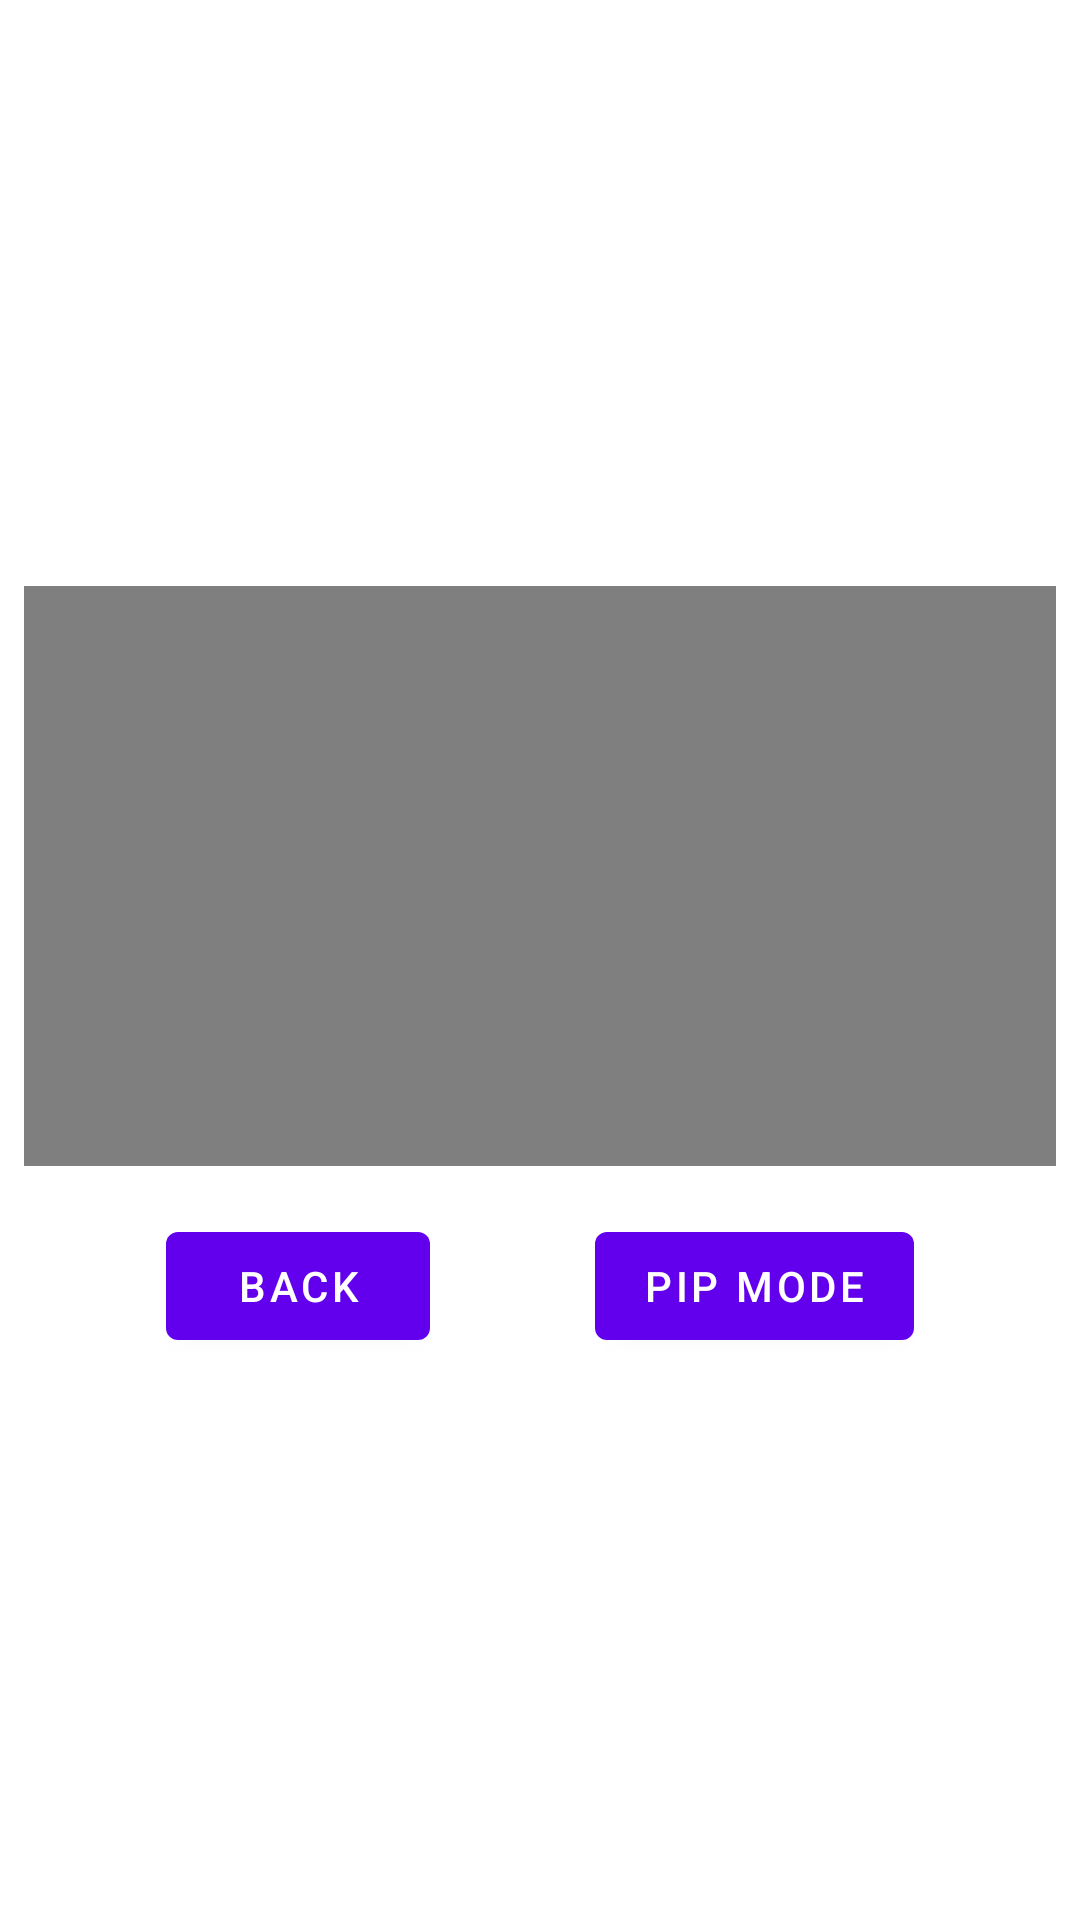

The Android layout XML behind this screen, and the referenced resources:
<!-- AndroidManifest.xml: application theme Theme.Ica2 -->
<!-- res/layout/activity_video.xml -->
<?xml version="1.0" encoding="utf-8"?>
<androidx.constraintlayout.widget.ConstraintLayout xmlns:android="http://schemas.android.com/apk/res/android"
        xmlns:app="http://schemas.android.com/apk/res-auto"
        android:layout_width="match_parent"
        android:layout_height="match_parent">

    <VideoView
            android:layout_width="0dp"
            android:layout_height="0dp"
            android:id="@+id/videoView"
            app:layout_constraintTop_toTopOf="parent"
            app:layout_constraintStart_toStartOf="parent"
            app:layout_constraintEnd_toEndOf="parent"
            app:layout_constraintBottom_toTopOf="@+id/video_back_button"
            app:layout_constraintDimensionRatio="16:9"
            android:layout_marginEnd="8dp"
            android:layout_marginStart="8dp"
            android:layout_marginTop="8dp"
            android:layout_marginBottom="8dp"
            app:layout_constraintVertical_chainStyle="packed" />

    <Button
            android:text="Back"
            android:layout_width="wrap_content"
            android:layout_height="wrap_content"
            android:id="@+id/video_back_button"
            app:layout_constraintStart_toStartOf="parent"
            app:layout_constraintEnd_toStartOf="@+id/pip_button"
            app:layout_constraintTop_toBottomOf="@+id/videoView"
            app:layout_constraintBottom_toBottomOf="parent"
            android:layout_marginTop="8dp" />

    <Button
            android:text="PiP Mode"
            android:layout_width="wrap_content"
            android:layout_height="wrap_content"
            android:id="@+id/pip_button"
            app:layout_constraintEnd_toEndOf="parent"
            app:layout_constraintStart_toEndOf="@+id/video_back_button"
            app:layout_constraintTop_toTopOf="@+id/video_back_button"
            app:layout_constraintBottom_toBottomOf="@+id/video_back_button" />
</androidx.constraintlayout.widget.ConstraintLayout>
<!-- resources referenced by this layout -->
<resources>
  <style name="Theme.Ica2" parent="Theme.MaterialComponents.DayNight.DarkActionBar">
          
          <item name="colorPrimary">@color/purple_500</item>
          <item name="colorPrimaryVariant">@color/purple_700</item>
          <item name="colorOnPrimary">@color/white</item>
          
          <item name="colorSecondary">@color/teal_200</item>
          <item name="colorSecondaryVariant">@color/teal_700</item>
          <item name="colorOnSecondary">@color/black</item>
          
          <item name="android:statusBarColor" tools:targetApi="l">?attr/colorPrimaryVariant</item>
          
          <item name="colorBorder">@color/black</item>
      </style>
  <color name="purple_500">#FF6200EE</color>
  <color name="purple_700">#FF3700B3</color>
  <color name="white">#FFFFFFFF</color>
  <color name="teal_200">#FF03DAC5</color>
  <color name="teal_700">#FF018786</color>
  <color name="black">#FF000000</color>
</resources>
